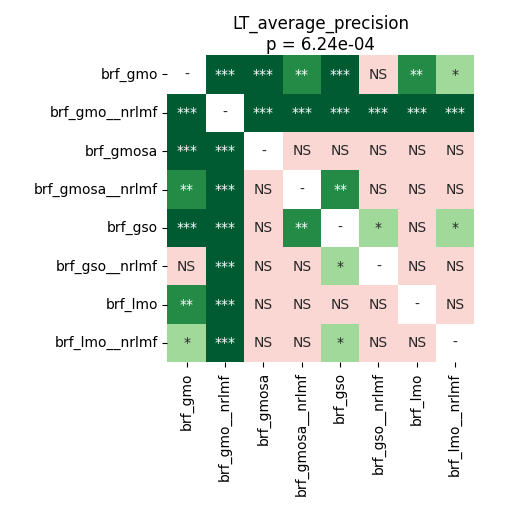

Data behind this chart, as committed beside it:
	brf_gmo	brf_gmo__nrlmf	brf_gmosa	brf_gmosa__nrlmf	brf_gso	brf_gso__nrlmf	brf_lmo	brf_lmo__nrlmf
brf_gmo	1.0	0.0001221	0.0002848	0.004985	0.0002136	0.07298	0.002563	0.01643
brf_gmo__nrlmf	0.0001221	1.0	0.0001221	0.0001221	0.0001221	0.0001221	0.0001221	0.0001221
brf_gmosa	0.0002848	0.0001221	1.0	0.2121	0.9799	0.1633	0.9692	0.2232
brf_gmosa__nrlmf	0.004985	0.0001221	0.2121	1.0	0.002563	0.6031	0.07298	0.9635
brf_gso	0.0002136	0.0001221	0.9799	0.002563	1.0	0.02894	0.9799	0.02894
brf_gso__nrlmf	0.07298	0.0001221	0.1633	0.6031	0.02894	1.0	0.1633	0.9635
brf_lmo	0.002563	0.0001221	0.9692	0.07298	0.9799	0.1633	1.0	0.1295
brf_lmo__nrlmf	0.01643	0.0001221	0.2232	0.9635	0.02894	0.9635	0.1295	1.0
